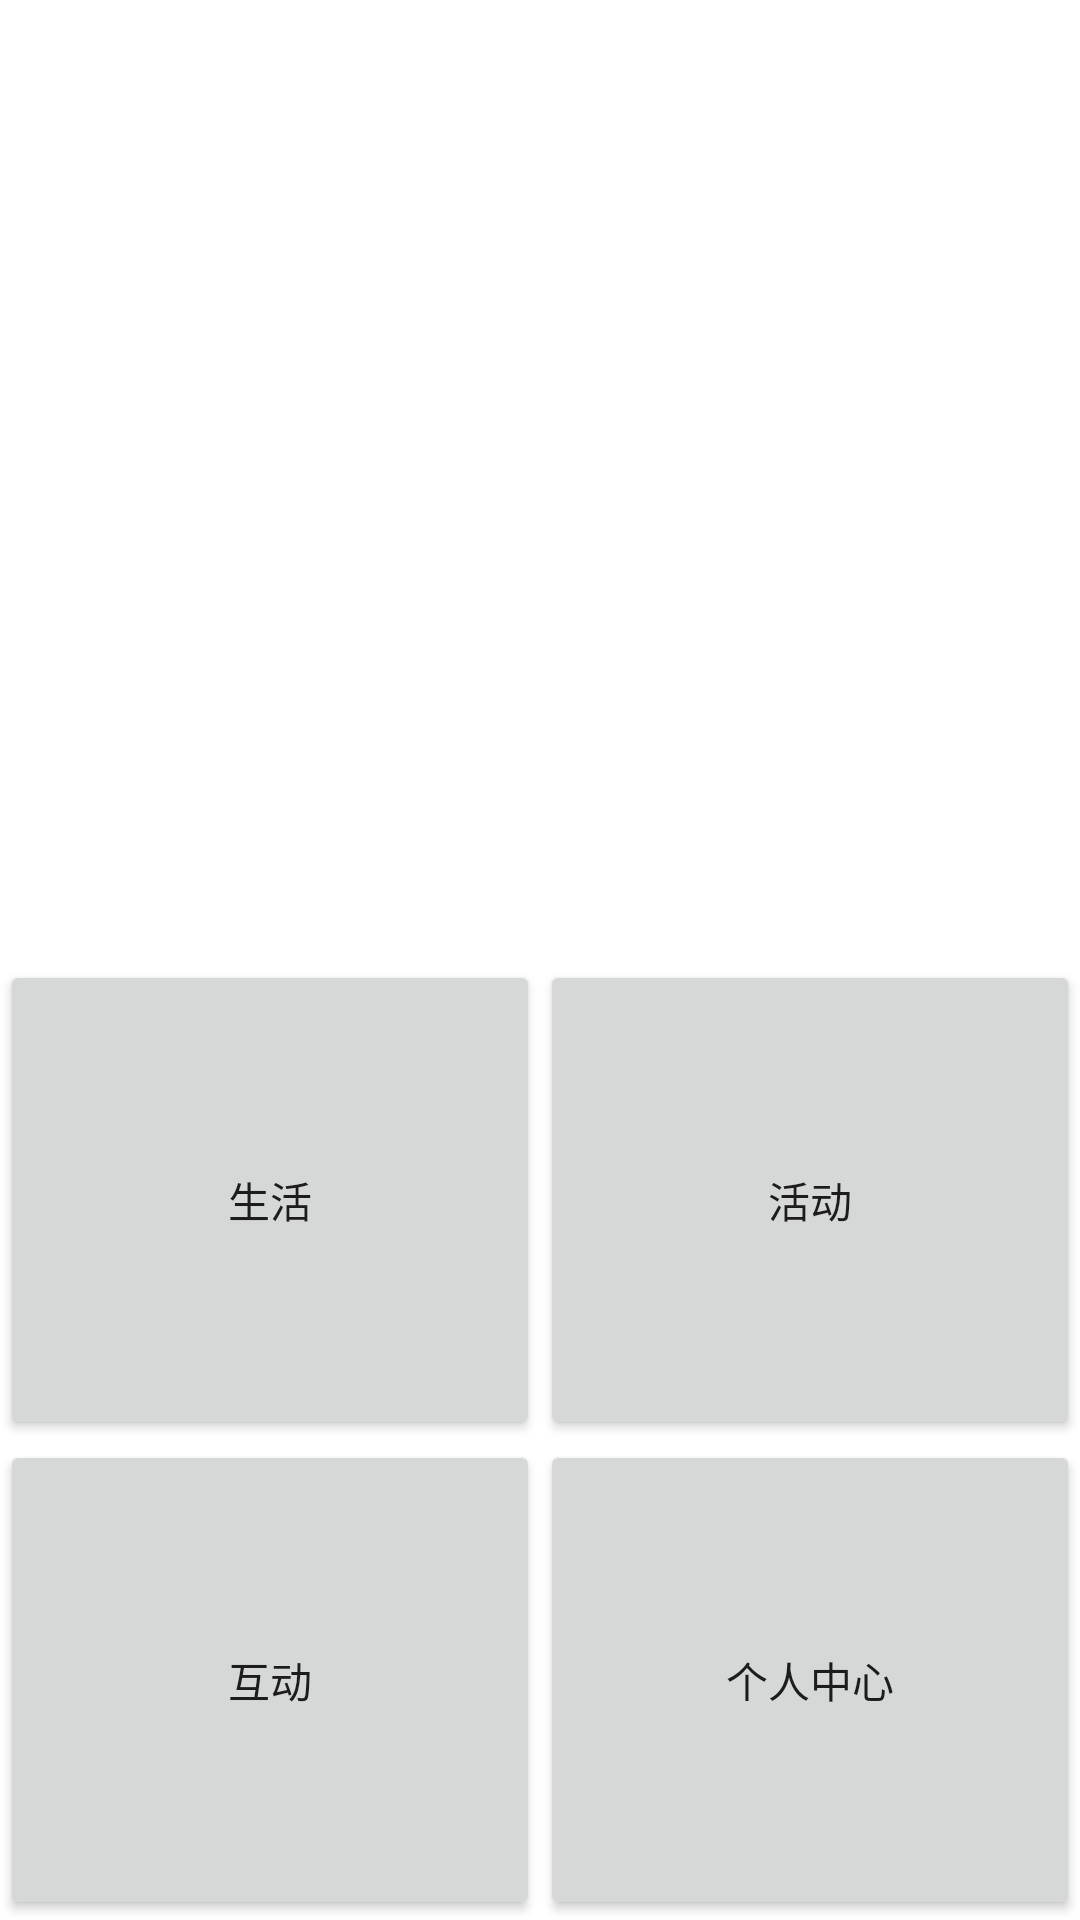

Layout XML and referenced resources for this Android screen:
<!-- AndroidManifest.xml: application theme Theme.111111 -->
<!-- res/layout/activity_child_acctivity.xml -->
<?xml version="1.0" encoding="utf-8"?>
<LinearLayout xmlns:android="http://schemas.android.com/apk/res/android"
    android:layout_width="match_parent"
    android:layout_height="match_parent"
    android:orientation="vertical">

    <TextView
        android:id="@+id/tv_question"
        android:layout_width="match_parent"
        android:layout_height="0dp"
        android:layout_weight="2"
        android:gravity="center"
        android:text=""
        android:textSize="20sp"
        android:textStyle="bold" />

    <LinearLayout
        android:layout_width="match_parent"
        android:layout_height="0dp"
        android:layout_weight="1"
        android:orientation="horizontal">

        <Button
            android:id="@+id/btn_life"
            android:layout_width="0dp"
            android:layout_height="match_parent"
            android:layout_weight="1"
            android:text="生活" />

        <Button
            android:id="@+id/btn_activity"
            android:layout_width="0dp"
            android:layout_height="match_parent"
            android:layout_weight="1"
            android:text="活动" />
    </LinearLayout>

    <LinearLayout
        android:layout_width="match_parent"
        android:layout_height="0dp"
        android:layout_weight="1"
        android:orientation="horizontal">

        <Button
            android:id="@+id/btn_interaction"
            android:layout_width="0dp"
            android:layout_height="match_parent"
            android:layout_weight="1"
            android:text="互动"
            android:onClick="onEmergencyClick"/>
        <Button
            android:id="@+id/btn_personal"
            android:layout_width="0dp"
            android:layout_height="match_parent"
            android:layout_weight="1"
            android:text="个人中心"
            android:onClick="onPersonalClick"/>
    </LinearLayout>
</LinearLayout>
<!-- resources referenced by this layout -->
<resources>
  <style name="Theme.111111" parent="Theme.MaterialComponents.DayNight.DarkActionBar">
          
          <item name="colorPrimary">@color/purple_500</item>
          <item name="colorPrimaryVariant">@color/purple_700</item>
          <item name="colorOnPrimary">@color/white</item>
          
          <item name="colorSecondary">@color/teal_200</item>
          <item name="colorSecondaryVariant">@color/teal_700</item>
          <item name="colorOnSecondary">@color/black</item>
          
          <item name="android:statusBarColor">?attr/colorPrimaryVariant</item>
          
      </style>
  <!-- not gathered from this repository: default colours our renderer supplied (Android Studio template values) -->
  <color name="purple_500">#FF6200EE</color>
  <color name="purple_700">#FF3700B3</color>
  <color name="teal_200">#FF03DAC5</color>
  <color name="teal_700">#FF018786</color>
  <color name="black">#FF000000</color>
  <color name="white">#FFFFFFFF</color>
</resources>
